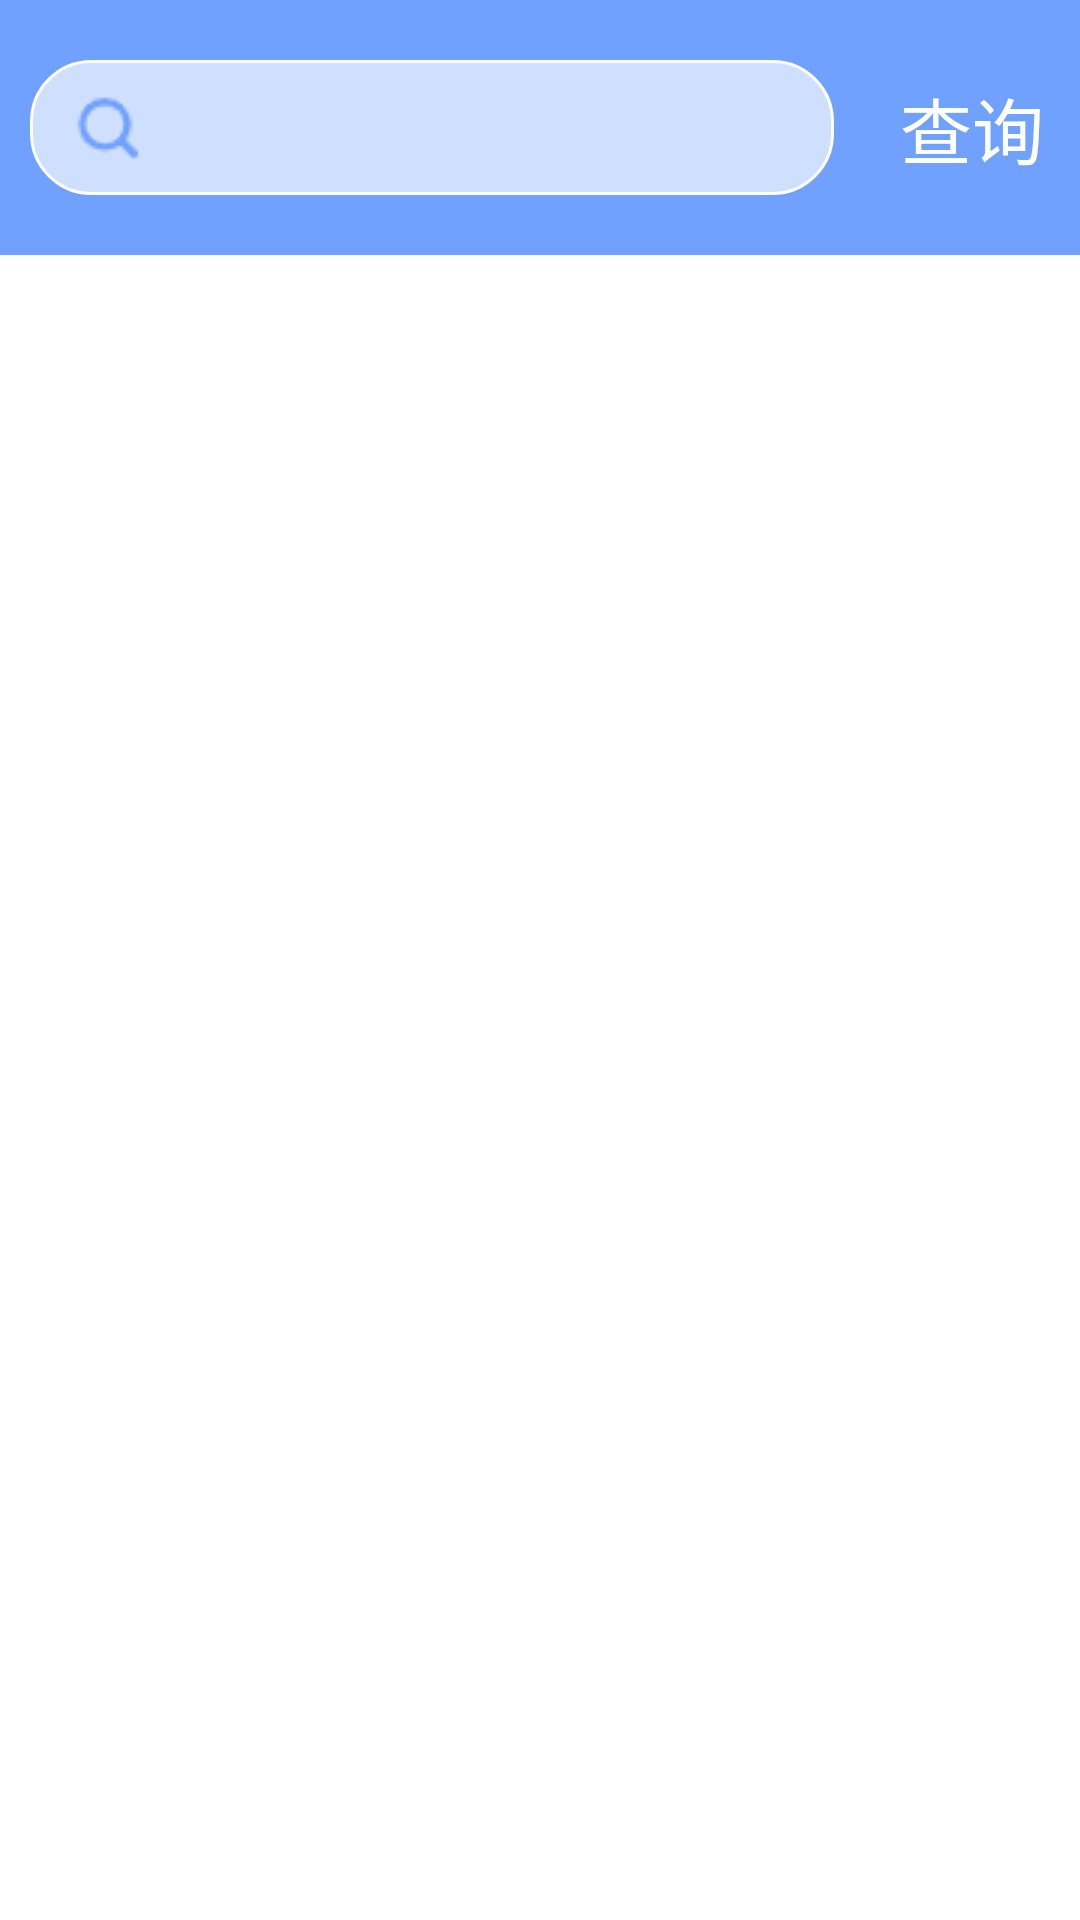

Android layout source for this screen:
<!-- AndroidManifest.xml: application theme AppTheme -->
<!-- res/layout/activity_main.xml -->
<?xml version="1.0" encoding="utf-8"?>
<androidx.constraintlayout.widget.ConstraintLayout xmlns:android="http://schemas.android.com/apk/res/android"
    xmlns:app="http://schemas.android.com/apk/res-auto"
    xmlns:tools="http://schemas.android.com/tools"
    android:layout_width="match_parent"
    android:layout_height="match_parent"
    tools:context=".MainActivity">

    <LinearLayout
        android:layout_width="match_parent"
        android:layout_height="match_parent"
        android:orientation="vertical">

        <LinearLayout
            android:layout_width="match_parent"
            android:layout_height="wrap_content"
            android:background="@color/colorPrimary"
            android:orientation="vertical"
            app:layout_constraintTop_toTopOf="parent">

            <TextView
                android:layout_width="match_parent"
                android:layout_height="20dp"
                android:text="" />

            <LinearLayout
                android:layout_width="match_parent"
                android:layout_height="wrap_content"
                android:orientation="horizontal">

                <EditText
                    android:id="@+id/avET"
                    android:layout_width="match_parent"
                    android:layout_height="45dp"
                    android:layout_gravity="center"
                    android:layout_marginLeft="10dp"
                    android:layout_marginRight="10dp"
                    android:layout_weight="1"
                    android:autofillHints=""
                    android:background="@drawable/shape_text"
                    android:drawableStart="@drawable/search"
                    android:inputType="text"
                    android:text=""
                    android:textCursorDrawable="@drawable/shape_cursor" />

                <TextView
                    android:id="@+id/searchTV"
                    android:layout_width="match_parent"
                    android:layout_height="match_parent"
                    android:layout_gravity="center"
                    android:layout_weight="4"
                    android:clickable="true"
                    android:focusable="true"
                    android:gravity="center"
                    android:text="@string/searchtext"
                    android:textColor="@color/colorWhite"
                    android:textSize="24sp" />

            </LinearLayout>

            <TextView
                android:layout_width="match_parent"
                android:layout_height="20dp"
                android:text="" />

        </LinearLayout>

        <ScrollView
            android:layout_width="match_parent"
            android:layout_height="match_parent"
            android:background="@color/colorWhite">

            <LinearLayout
                android:id="@+id/searchresultLL"
                android:layout_width="match_parent"
                android:layout_height="wrap_content"
                android:orientation="vertical"
                android:paddingTop="10dp">

            </LinearLayout>
        </ScrollView>

    </LinearLayout>

</androidx.constraintlayout.widget.ConstraintLayout>
<!-- resources referenced by this layout -->
<resources>
  <color name="colorPrimary">#70a1ff</color>
  <color name="colorWhite">#FFFFFF</color>
  <!-- drawable search: png bitmap (drawable, 759 bytes) -->
  <!-- drawable shape_cursor (drawable) -->
  <?xml version="1.0" encoding="utf-8"?>
  <shape xmlns:android="http://schemas.android.com/apk/res/android"
      android:shape="rectangle">
      <size android:width="2dp" />
      <solid android:color="@color/colorchill" />
  </shape>
  <!-- drawable shape_text (drawable) -->
  <?xml version="1.0" encoding="utf-8"?>
  <shape xmlns:android="http://schemas.android.com/apk/res/android">
      <solid android:color="#aaFFFFFF" />
      <stroke android:width="1dip" android:color="#fefefe" />
      <corners android:radius="20dp"/>
      <padding android:bottom="10dp"
          android:left="10dp"
          android:right="10dp"
          android:top="10dp"/>
  </shape>
  <string name="searchtext">查询</string>
  <style name="AppTheme" parent="Theme.AppCompat.Light.DarkActionBar">
          
          <item name="colorPrimary">@color/colorPrimary</item>
          <item name="colorPrimaryDark">@color/colorPrimaryDark</item>
          <item name="colorAccent">@color/colorAccent</item>
          <item name="windowNoTitle">true</item>
      </style>
  <color name="colorchill">#1e90ff</color>
  <color name="colorPrimaryDark">#70a1ff</color>
  <color name="colorAccent">#03DAC5</color>
</resources>
